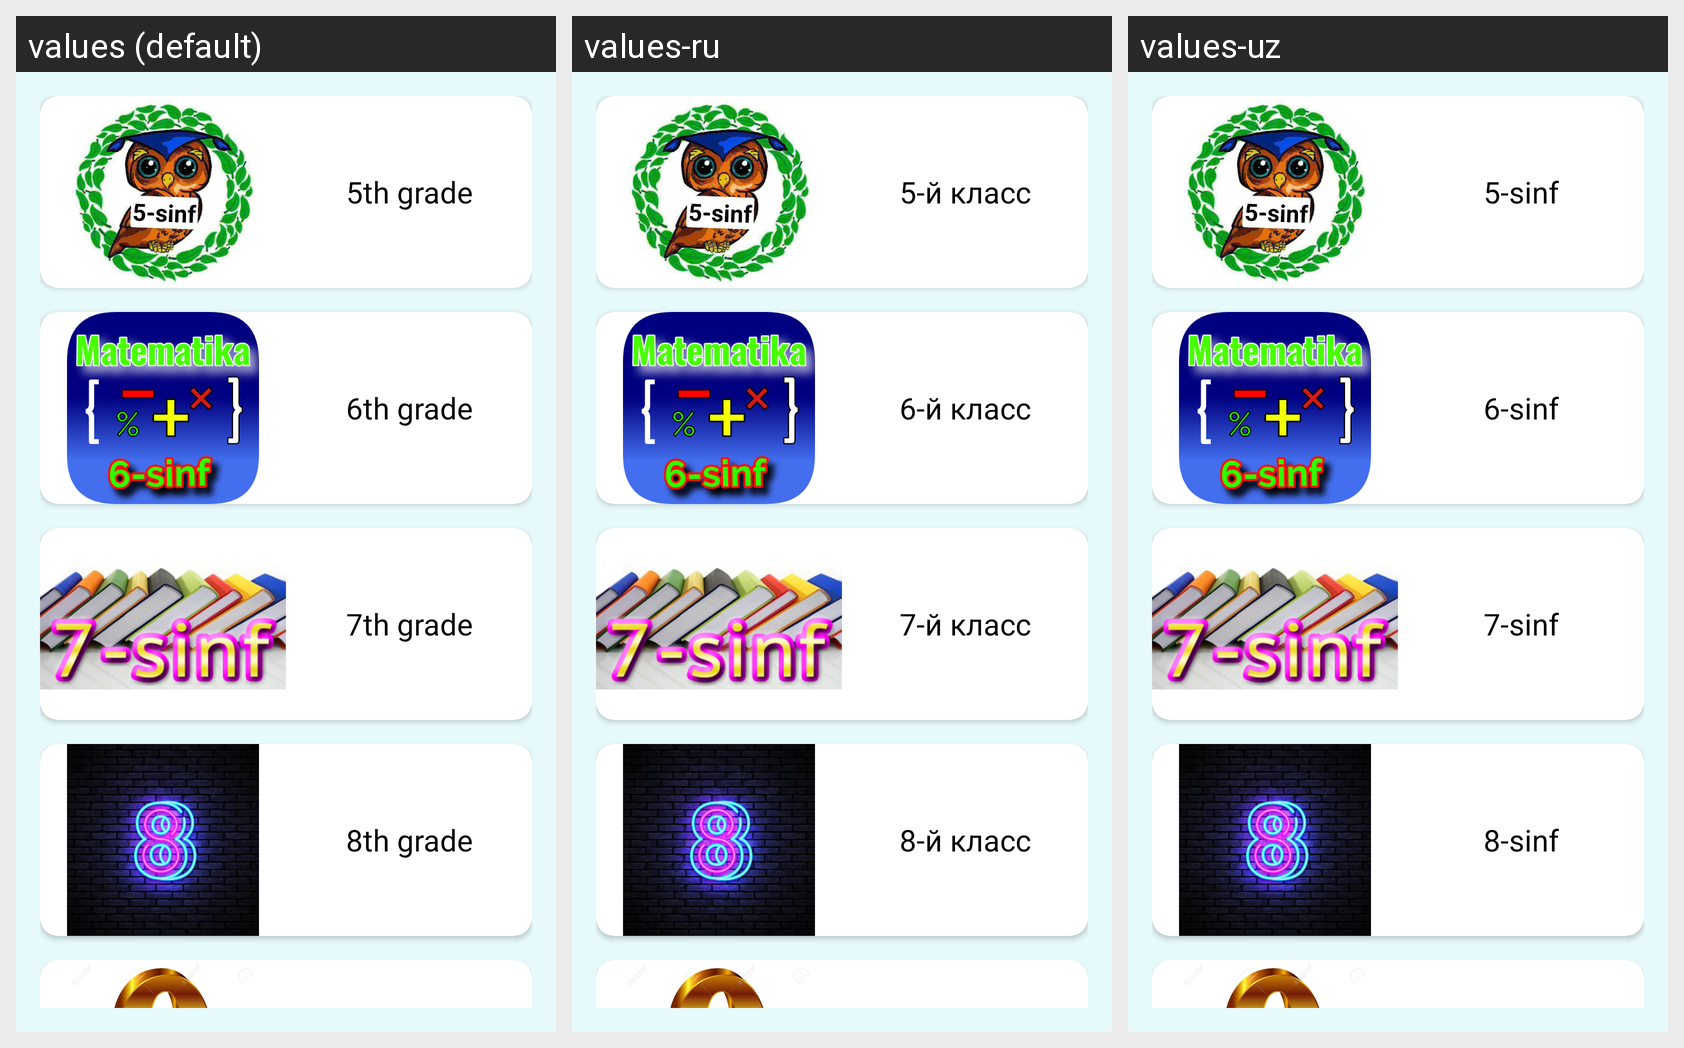

Locale-by-locale string values for the Android screen shown in this grid:
Android screen res/layout/fragment_home.xml rendered under 3 locales, left to right: values (default), values-ru, values-uz. Device: Nexus 5 (rendered at 1080×1920; each locale shown at half size, 540×960, under a caption strip naming it); theme Theme.Teaching.
Strings drawn on this screen, with the default value and each locale's value (text and hints the layout hard-codes, and strings that could not be matched under every locale, appear in the picture but are not listed):

tv_class5
  values: 5th grade
  values-ru: 5-й класс
  values-uz: 5-sinf

tv_class_6
  values: 6th grade
  values-ru: 6-й класс
  values-uz: 6-sinf

tv_class7
  values: 7th grade
  values-ru: 7-й класс
  values-uz: 7-sinf

tv_class8
  values: 8th grade
  values-ru: 8-й класс
  values-uz: 8-sinf
